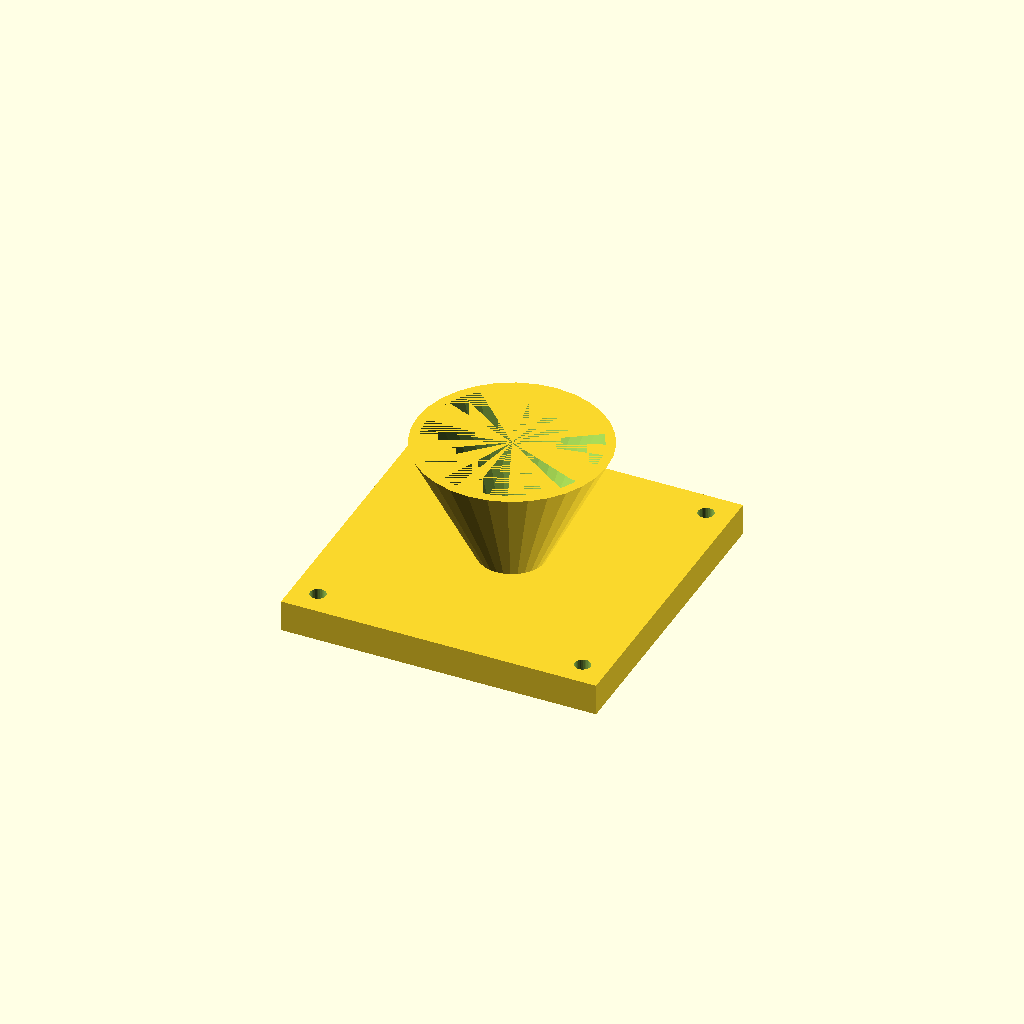
Cell 1: the model at its default parameters.
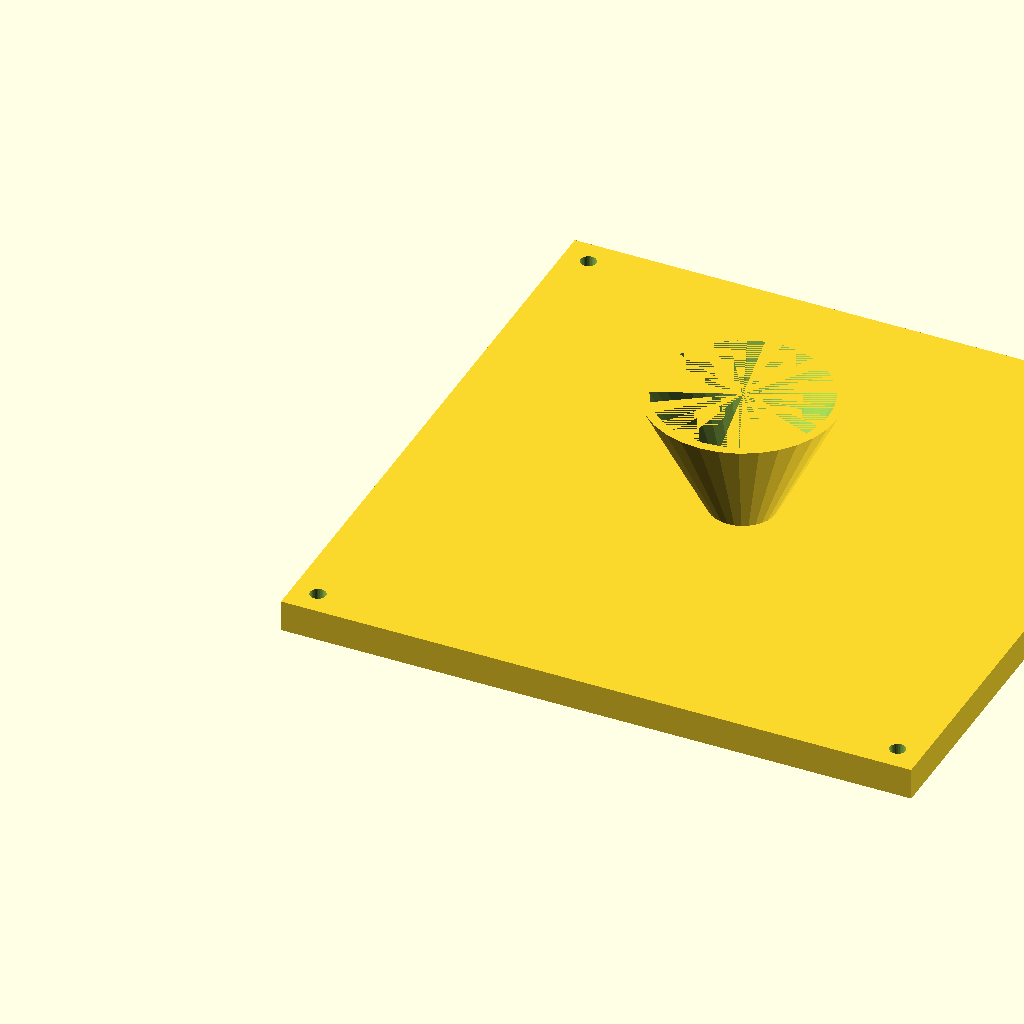
Cell 2: fl = 200 (everything else at default).
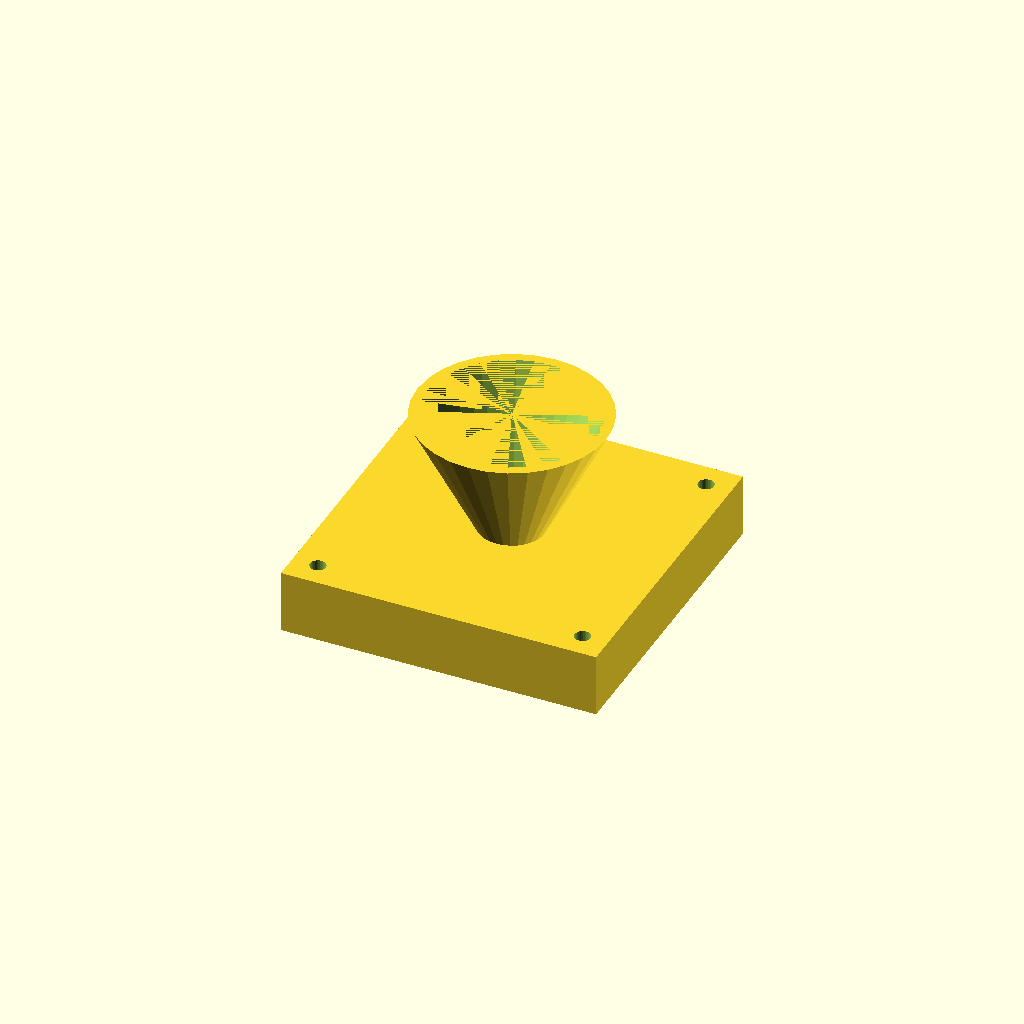
Cell 3 — fl_t set to 20, the other parameters unchanged.
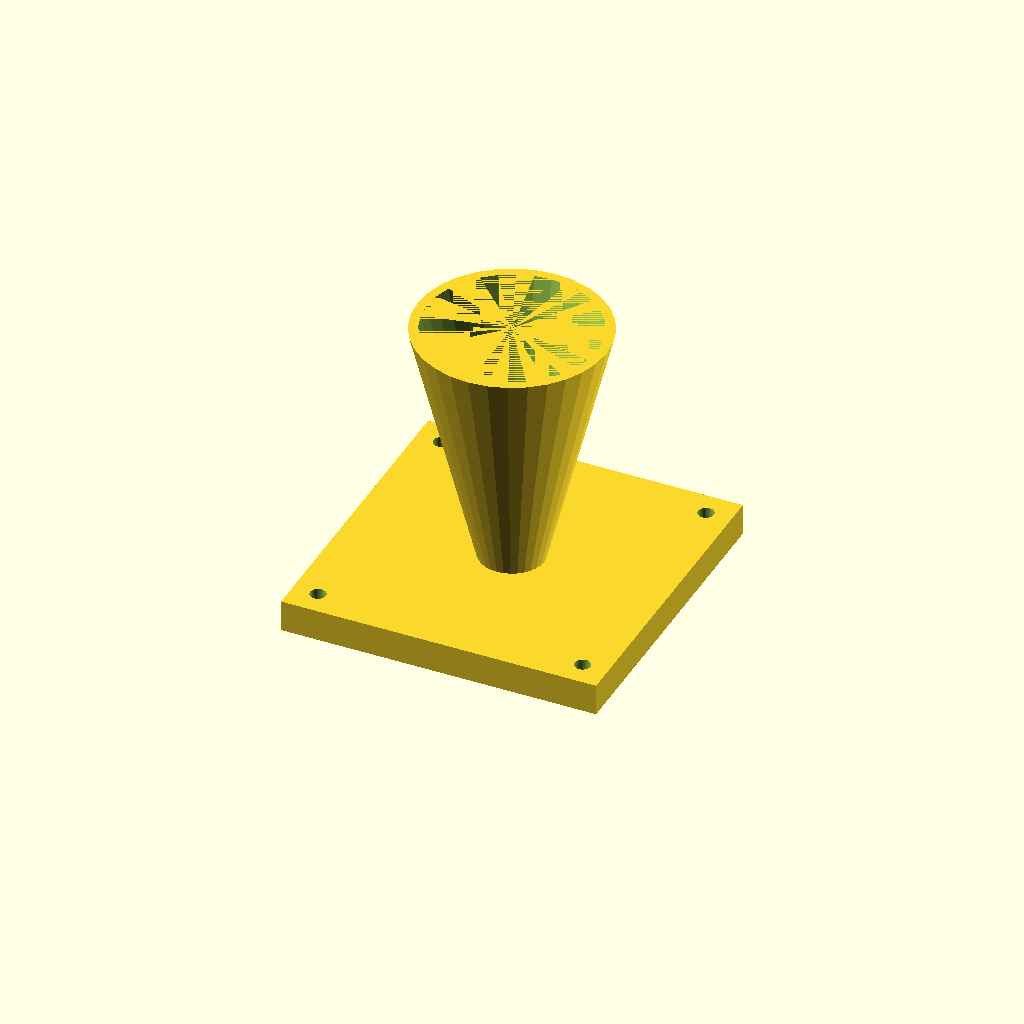
Cell 4: cone_h = 80 (everything else at default).
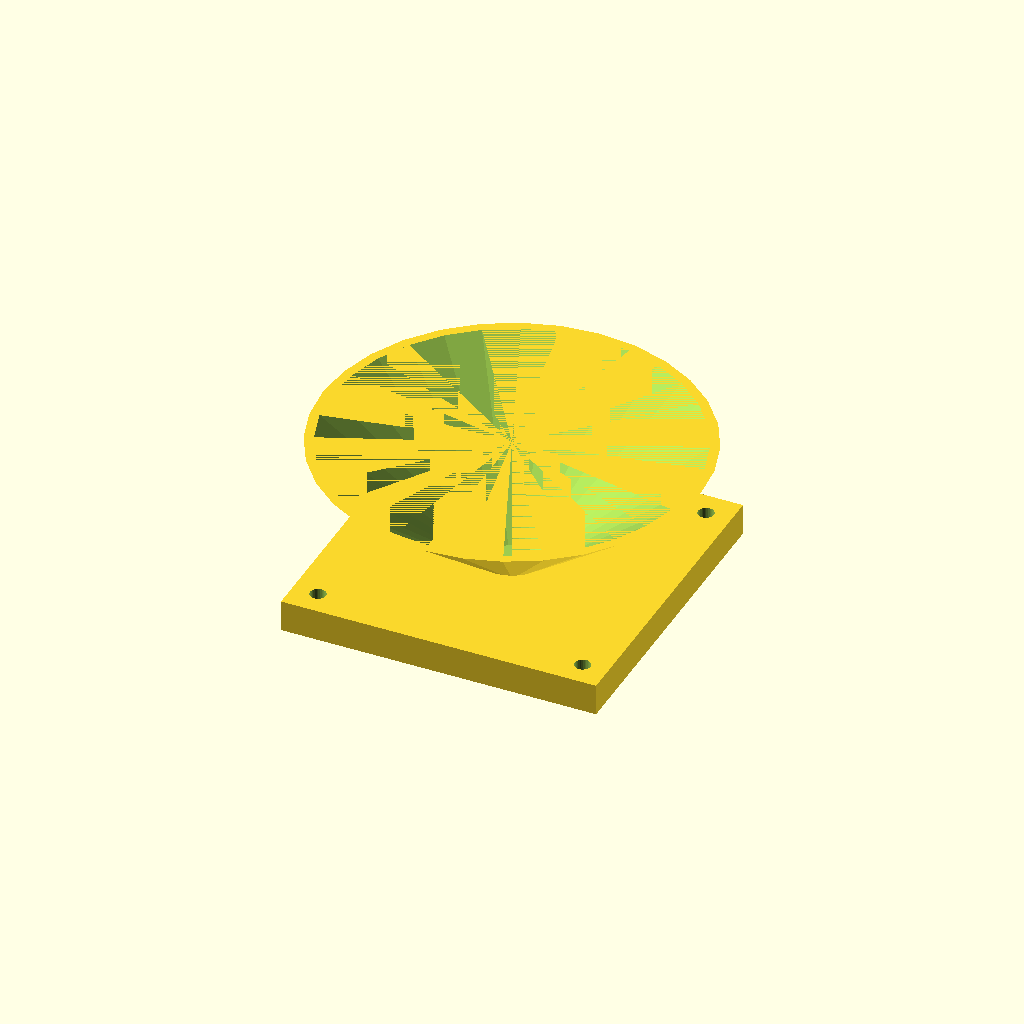
Cell 5: the same model with top_d = 120.
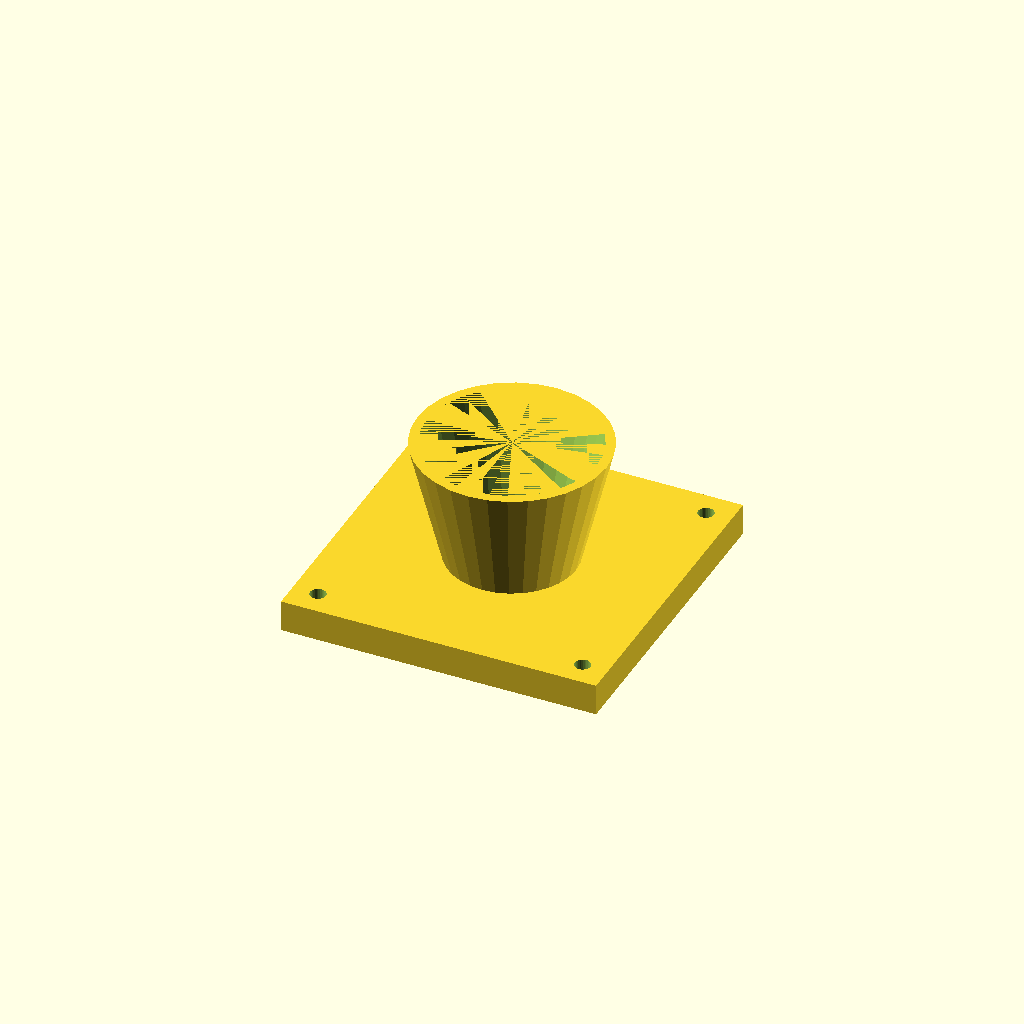
Cell 6: bot_d = 40 (everything else at default).
All cells are drawn from one camera (rotation 55°, 0°, 25°, orthographic, colour scheme Cornfield), so only the parameter changes between them.
Source of the model, optional_data/data/solid3/hopper/part_0009.scad:
$fn = 32;

// ----------------------------------------------------------------------
// Hopper: flanged with square flange
// ----------------------------------------------------------------------

// --- parameters (mm) ---
fl = 100;                 // flange side, X and Y
fl_t = 10;                // flange thickness
cone_h = 40;              // cone height above the flange
top_d = 60;               // cone mouth diameter
bot_d = 20;               // cone spout diameter
wall = 3;                 // cone wall thickness
hole_r = 2.5;             // flange hole radius
hole_in = 8;              // hole inset from the corners

bore_d = bot_d - 2 * wall;  // spout bore diameter
total_h = fl_t + cone_h - 1;  // overall height

difference() {
  union() {
    cube([fl, fl, fl_t]);
    translate([fl / 2, fl / 2, fl_t - 1])
      cylinder(h = cone_h, d1 = bot_d, d2 = top_d);
  }
  translate([fl / 2, fl / 2, fl_t - 2])
    cylinder(h = cone_h + 1, d1 = bore_d, d2 = top_d - 2 * wall);
  for (sx = [0, 1], sy = [0, 1])
    translate([sx ? fl - hole_in : hole_in,
               sy ? fl - hole_in : hole_in, -1])
      cylinder(r = hole_r, h = fl_t + 2);
}
Parameter table extracted from the source (name, type, default, range or options):
fl: number, default 100
fl_t: number, default 10
cone_h: number, default 40
top_d: number, default 60
bot_d: number, default 20
wall: number, default 3
hole_r: number, default 2.5
hole_in: number, default 8
